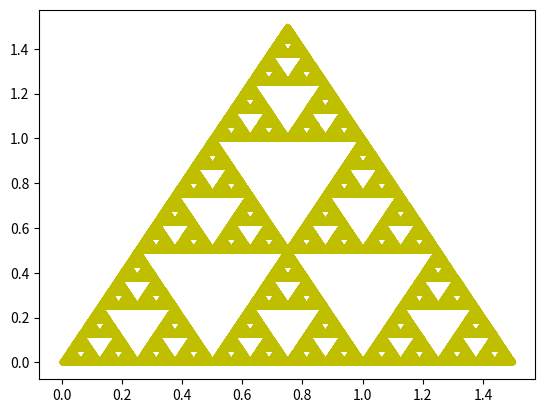

Reproduce this figure in Python.
"""
 Ejercicio 1a: comienza desde un vertice del triangulo y luego elige aleatoriamente el siguiente vertice
  y dibuja el pixel en una de las 3 opciones, luego selecciona aleatoriamente un nuevo vertice y repite el proceso.
"""
import random
import matplotlib.pyplot as plt
from matplotlib import animation

def graficar(puntos):
    xx = [x for (x, y) in puntos]
    yy = [y for (x, y) in puntos]
    plt.plot(xx, yy, 'y.')
    plt.show()

def mostrar_resultado(puntos):
    xx = [x for (x, y) in puntos]
    yy = [y for (x, y) in puntos]
    fig = plt.figure()
    def pasos(i):
        scale = 0.1 - i * 0.0000001
        ax = plt.axes(xlim=(0, scale), ylim=(0, scale))
        return ax.plot(xx, yy, 'y.')
    plt.show()

def Shierpinski(n, pasos=False):
    vertices = [(0.0, 0.0), (0.5, 1.0), (1.0, 0.0)]
    puntos = []
    #inicializa el vertice
    x, y = random.choice(vertices)
    for i in range(n):
        vx, vy = random.choice(vertices)
        x = (vx + x) / 2.0
        y = (vy + y) / 2.0
        #f1
        puntos.append((x, y)) 
        #f2
        puntos.append((x + 0.5, y))
        #f3
        puntos.append((x + 0.25, y + 0.5))
        print(x,y)
    if pasos:
        mostrar_resultado(puntos)
    else:
        graficar(puntos)
#iteraciones
Shierpinski(n=100000, pasos=False)